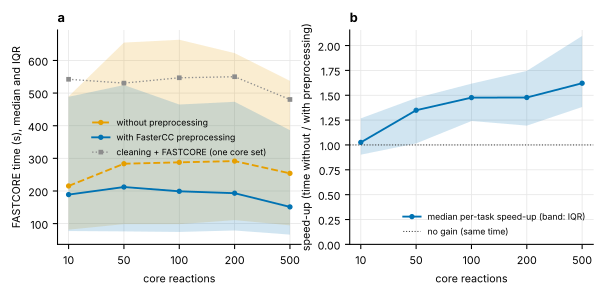

The file beside this chart, header and first rows:
panel, series, core_reactions, median, q1, q3
time, without preprocessing, 10, 215.4, 81.45, 489.9
time, without preprocessing, 50, 283.5, 98.4, 654.8
time, without preprocessing, 100, 287.8, 98.36, 663.5
time, without preprocessing, 200, 291.6, 110.7, 622.5
time, without preprocessing, 500, 254.1, 94.59, 537.4
time, with FasterCC preprocessing, 10, 188.9, 77.19, 488.7
time, with FasterCC preprocessing, 50, 212.1, 76.1, 524.7
time, with FasterCC preprocessing, 100, 199, 74.45, 465
time, with FasterCC preprocessing, 200, 193.2, 78.91, 473.4
time, with FasterCC preprocessing, 500, 151.2, 66.23, 386.2
time, cleaning + FASTCORE, 10, 542.3, , 
time, cleaning + FASTCORE, 50, 530.6, , 
time, cleaning + FASTCORE, 100, 547.0, , 
time, cleaning + FASTCORE, 200, 550.2, , 
time, cleaning + FASTCORE, 500, 480.4, , 
speedup, per task, 10, 1.026, 0.902, 1.267
speedup, per task, 50, 1.349, 1.015, 1.473
speedup, per task, 100, 1.476, 1.241, 1.617
speedup, per task, 200, 1.477, 1.194, 1.745
speedup, per task, 500, 1.621, 1.382, 2.096
